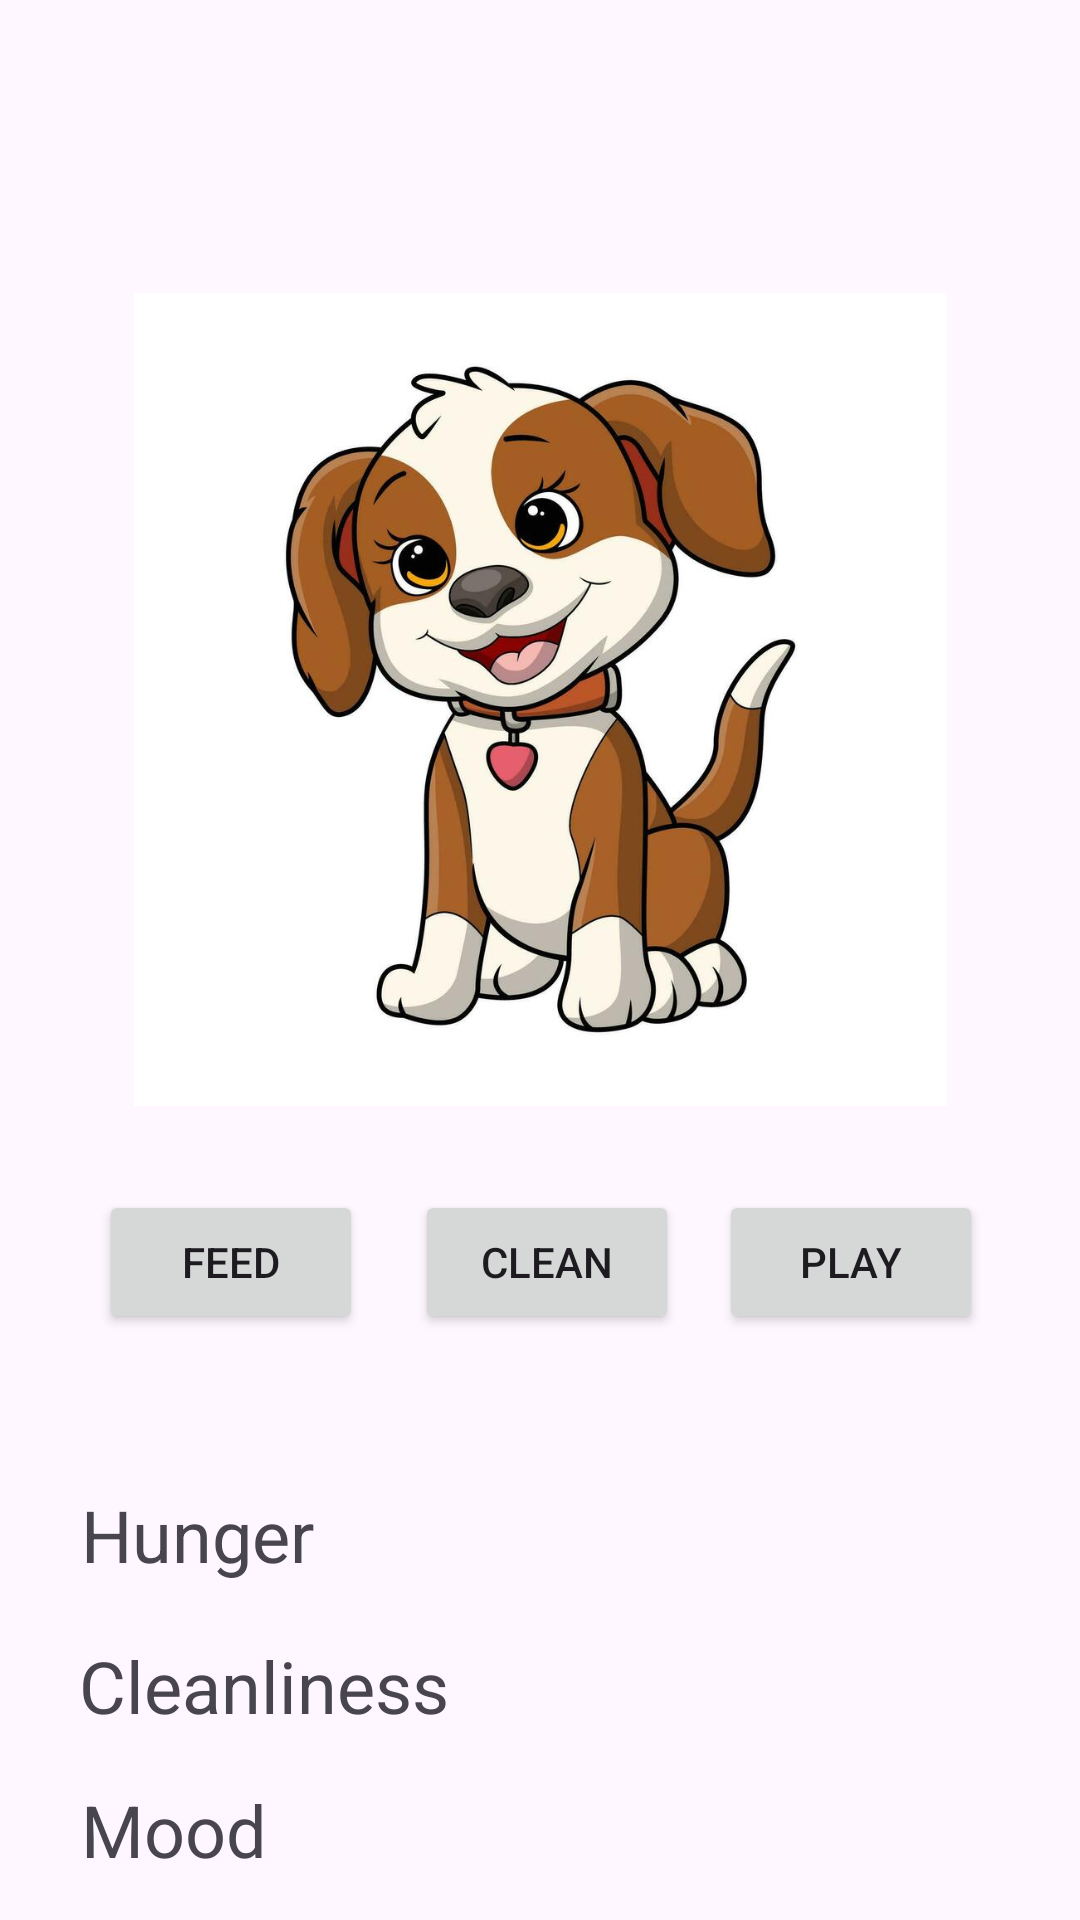

Write the Android layout XML for this screen, with the resource values it uses.
<!-- AndroidManifest.xml: application theme Theme.ASSIGNMENT2 -->
<!-- res/layout/activity_main2.xml -->
<?xml version="1.0" encoding="utf-8"?>
<androidx.constraintlayout.widget.ConstraintLayout xmlns:android="http://schemas.android.com/apk/res/android"
    xmlns:app="http://schemas.android.com/apk/res-auto"
    xmlns:tools="http://schemas.android.com/tools"
    android:layout_width="match_parent"
    android:layout_height="match_parent"
    tools:context=".MainActivity2">

    <ImageView
        android:id="@+id/imageView2"
        android:layout_width="271dp"
        android:layout_height="315dp"
        app:layout_constraintBottom_toBottomOf="parent"
        app:layout_constraintEnd_toEndOf="parent"
        app:layout_constraintStart_toStartOf="parent"
        app:layout_constraintTop_toTopOf="parent"
        app:layout_constraintVertical_bias="0.233"
        app:srcCompat="@drawable/androidpicture" />

    <Button
        android:id="@+id/feedButton"
        android:layout_width="wrap_content"
        android:layout_height="wrap_content"
        android:text="Feed"
        app:layout_constraintBottom_toBottomOf="parent"
        app:layout_constraintEnd_toEndOf="parent"
        app:layout_constraintHorizontal_bias="0.121"
        app:layout_constraintStart_toStartOf="parent"
        app:layout_constraintTop_toTopOf="parent"
        app:layout_constraintVertical_bias="0.67" />

    <Button
        android:id="@+id/playButton"
        android:layout_width="wrap_content"
        android:layout_height="wrap_content"
        android:text="Play"
        app:layout_constraintBottom_toBottomOf="parent"
        app:layout_constraintEnd_toEndOf="parent"
        app:layout_constraintHorizontal_bias="0.881"
        app:layout_constraintStart_toStartOf="parent"
        app:layout_constraintTop_toTopOf="parent"
        app:layout_constraintVertical_bias="0.67" />

    <TextView
        android:id="@+id/textView"
        android:layout_width="wrap_content"
        android:layout_height="wrap_content"
        android:text="Hunger"
        android:textSize="24sp"
        app:layout_constraintBottom_toBottomOf="parent"
        app:layout_constraintEnd_toEndOf="parent"
        app:layout_constraintHorizontal_bias="0.096"
        app:layout_constraintStart_toStartOf="parent"
        app:layout_constraintTop_toTopOf="parent"
        app:layout_constraintVertical_bias="0.815" />

    <TextView
        android:id="@+id/textView2"
        android:layout_width="wrap_content"
        android:layout_height="wrap_content"
        android:text="Cleanliness"
        android:textSize="24sp"
        app:layout_constraintBottom_toBottomOf="parent"
        app:layout_constraintEnd_toEndOf="parent"
        app:layout_constraintHorizontal_bias="0.111"
        app:layout_constraintStart_toStartOf="parent"
        app:layout_constraintTop_toTopOf="parent"
        app:layout_constraintVertical_bias="0.898" />

    <TextView
        android:id="@+id/textView3"
        android:layout_width="wrap_content"
        android:layout_height="wrap_content"
        android:text="Mood"
        android:textSize="24sp"
        app:layout_constraintBottom_toBottomOf="parent"
        app:layout_constraintEnd_toEndOf="parent"
        app:layout_constraintHorizontal_bias="0.091"
        app:layout_constraintStart_toStartOf="parent"
        app:layout_constraintTop_toTopOf="parent"
        app:layout_constraintVertical_bias="0.977" />

    <Button
        android:id="@+id/cleanButton"
        android:layout_width="wrap_content"
        android:layout_height="wrap_content"
        android:text="Clean"
        app:layout_constraintBottom_toBottomOf="parent"
        app:layout_constraintEnd_toEndOf="parent"
        app:layout_constraintHorizontal_bias="0.509"
        app:layout_constraintStart_toStartOf="parent"
        app:layout_constraintTop_toTopOf="parent"
        app:layout_constraintVertical_bias="0.67" />

    <TextView
        android:id="@+id/commentView"
        android:layout_width="wrap_content"
        android:layout_height="wrap_content"
        android:textSize="30sp"
        app:layout_constraintBottom_toBottomOf="parent"
        app:layout_constraintEnd_toEndOf="parent"
        app:layout_constraintHorizontal_bias="0.498"
        app:layout_constraintStart_toStartOf="parent"
        app:layout_constraintTop_toTopOf="parent"
        app:layout_constraintVertical_bias="0.07" />

    <TextView
        android:id="@+id/cleanlinessview"
        android:layout_width="wrap_content"
        android:layout_height="wrap_content"
        android:textSize="24sp"
        app:layout_constraintBottom_toBottomOf="parent"
        app:layout_constraintEnd_toEndOf="parent"
        app:layout_constraintHorizontal_bias="0.525"
        app:layout_constraintStart_toStartOf="parent"
        app:layout_constraintTop_toTopOf="parent"
        app:layout_constraintVertical_bias="0.898" />

    <TextView
        android:id="@+id/moodview"
        android:layout_width="wrap_content"
        android:layout_height="wrap_content"
        android:textSize="24sp"
        app:layout_constraintBottom_toBottomOf="parent"
        app:layout_constraintEnd_toEndOf="parent"
        app:layout_constraintHorizontal_bias="0.525"
        app:layout_constraintStart_toStartOf="parent"
        app:layout_constraintTop_toTopOf="parent"
        app:layout_constraintVertical_bias="0.818" />

    <TextView
        android:id="@+id/hungerview"
        android:layout_width="wrap_content"
        android:layout_height="wrap_content"
        android:textSize="30sp"
        app:layout_constraintBottom_toBottomOf="parent"
        app:layout_constraintEnd_toEndOf="parent" />

    <TextView
        android:id="@+id/moodview"
        android:layout_width="wrap_content"
        android:layout_height="wrap_content"
        android:textSize="24sp"
        app:layout_constraintBottom_toBottomOf="parent"
        app:layout_constraintEnd_toEndOf="parent"
        app:layout_constraintHorizontal_bias="0.525"
        app:layout_constraintStart_toStartOf="parent"
        app:layout_constraintTop_toTopOf="parent"
        app:layout_constraintVertical_bias="0.977" />

</androidx.constraintlayout.widget.ConstraintLayout>
<!-- resources referenced by this layout -->
<resources>
  <!-- drawable androidpicture: jpg bitmap (drawable, 56241 bytes) -->
  <style name="Theme.ASSIGNMENT2" parent="Base.Theme.ASSIGNMENT2" />
  <style name="Base.Theme.ASSIGNMENT2" parent="Theme.Material3.DayNight.NoActionBar">
          
          
      </style>
</resources>
